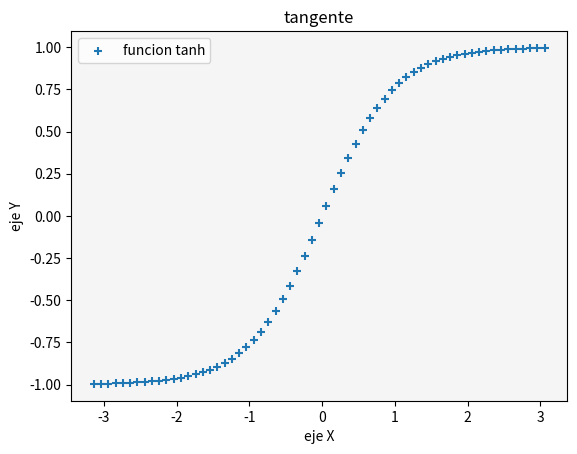

The script that saved this image:
# Matplotlib [Python]
# Ejercicios de práctica

# [redacted]
# Version: 2.0

# IMPORTANTE: NO borrar los comentarios
# que aparecen en verde con el hashtag "#"

# Ejercicios de matplotlib
import numpy as np
import matplotlib.pyplot as plt


if __name__ == '__main__':
    print("Bienvenidos a otra clase de Inove con Python")
    print("Scatter Plot")

    # NOTA: aproveche los ejemplos "scatter_plot" de clase

    # Se desea graficar la función tanh para el siguiente
    # intervalor de valores de "X"
    x = np.arange(-np.pi, np.pi, 0.1)

    # Función y = tanh(x) --> tangente hiperbólica
    y = np.tanh(x)

    # Alumno: Graficar la función utilizando "scatter"
    # utilizando "x" e "y" ya disponible

    # Colocar la leyenda y el label con el nombre de la función

    # Elegir un marker a elección

    # Crear acá su gráfico

    fig =plt.figure()
    ax = fig.add_subplot()

    ax.scatter(x, y, marker='+', label='funcion tanh')

    ax.set_title('tangente')
    ax.set_facecolor('whitesmoke')
    ax.set_ylabel('eje Y')
    ax.set_xlabel('eje X')

    ax.legend()
    plt.show()

    print("terminamos")
